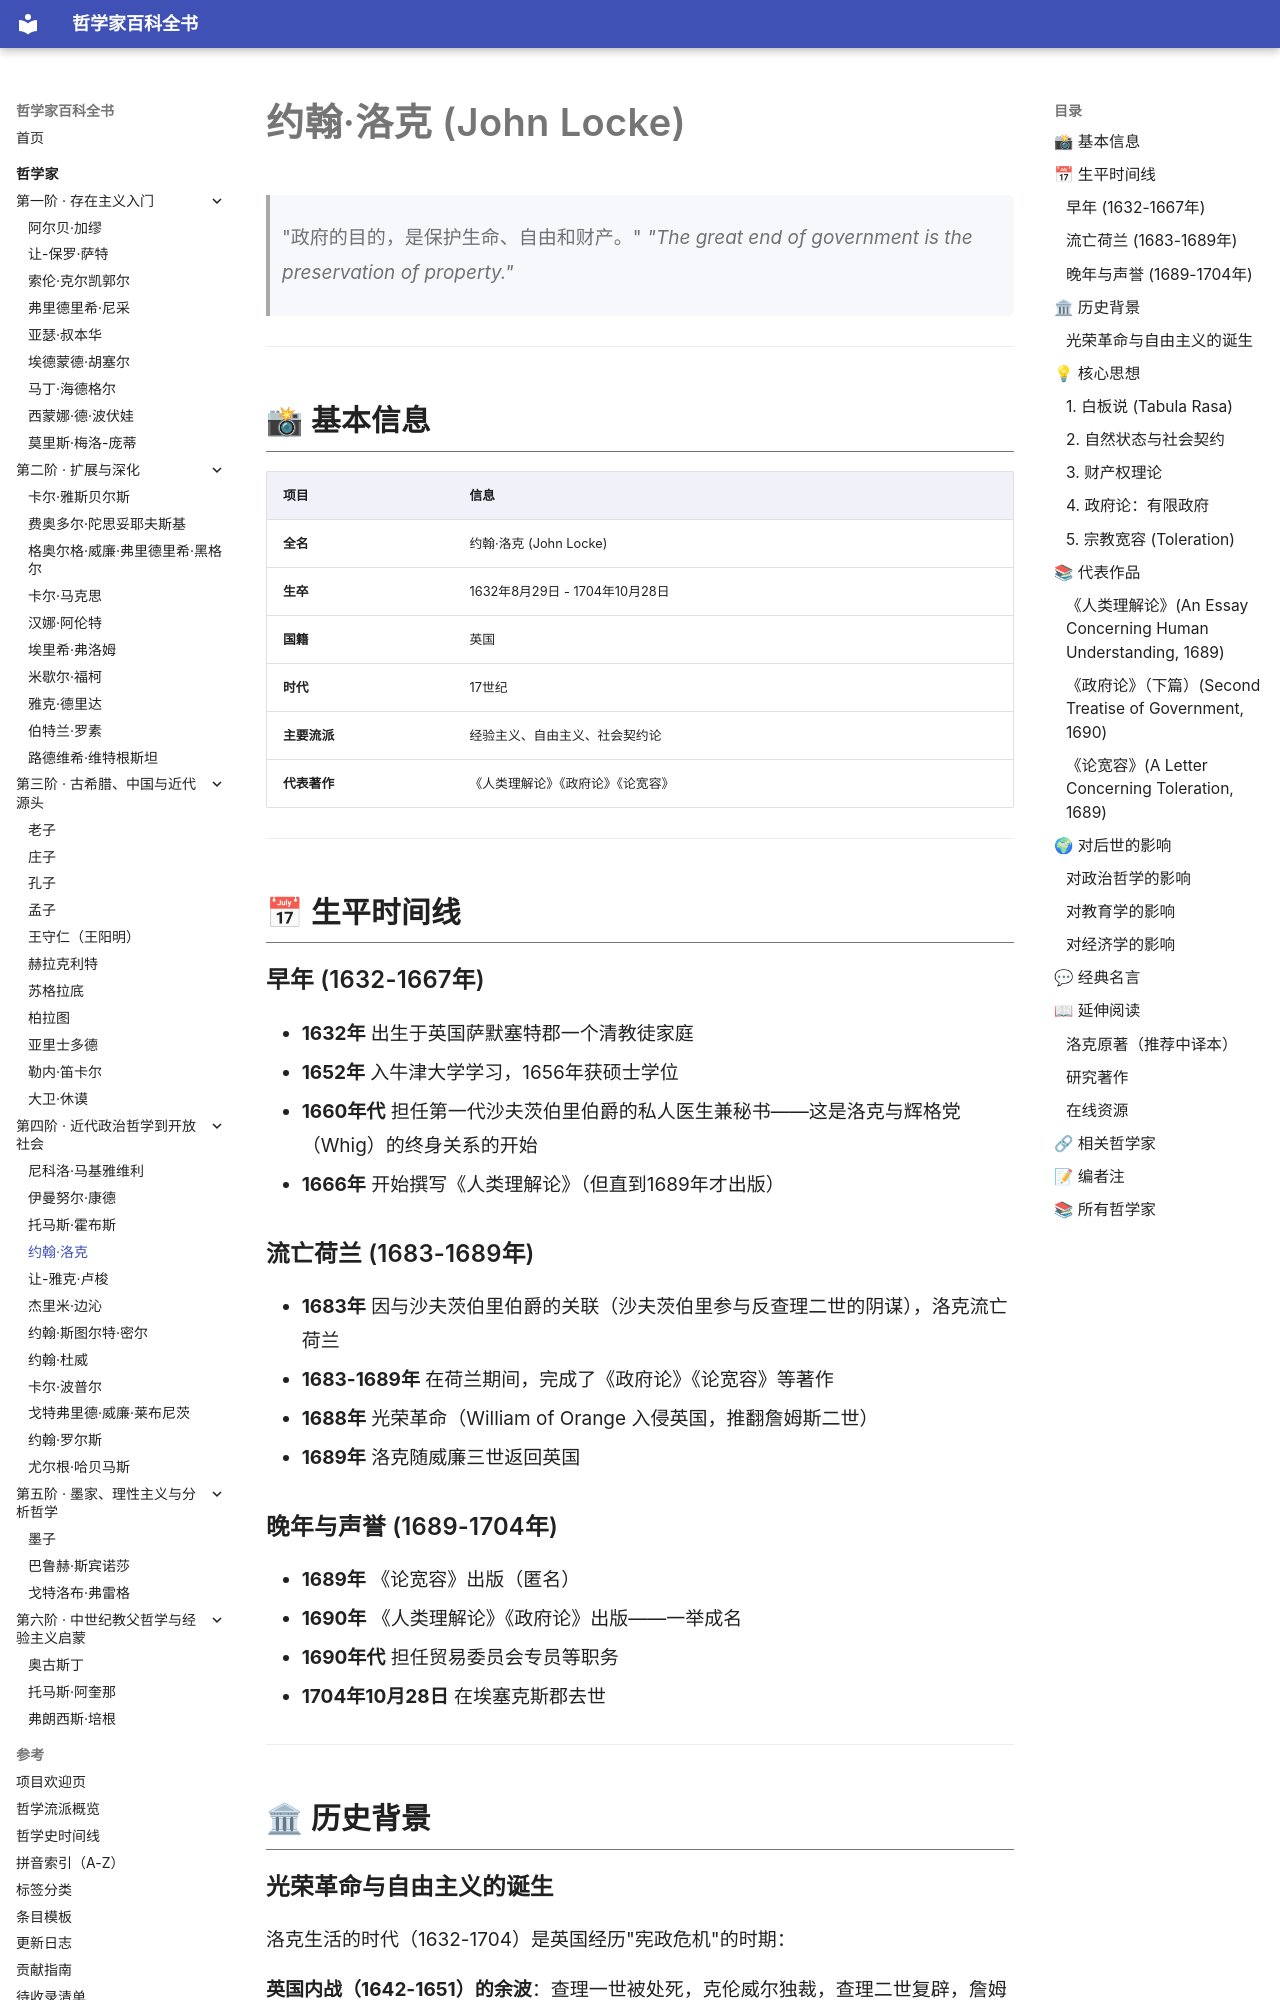

repository: GTX950L/philosopher-encyclopedia · page: philosophers/locke/index.html · generator: mkdocs

---
tags:
  - 政治哲学
  - 经验主义
  - 17世纪
  - 英国
---
# 约翰·洛克 (John Locke)
<a id="top"></a>

> "政府的目的，是保护生命、自由和财产。"
> *"The great end of government is the preservation of property."*

---
## 📸 基本信息

| 项目 | 信息 |
|------|------|
| **全名** | 约翰·洛克 (John Locke) |
| **生卒** | 1632年8月29日 - 1704年10月28日 |
| **国籍** | 英国 |
| **时代** | 17世纪 |
| **主要流派** | 经验主义、自由主义、社会契约论 |
| **代表著作** | 《人类理解论》《政府论》《论宽容》 |

---

## 📅 生平时间线

### 早年 (1632-1667年)
- **1632年** 出生于英国萨默塞特郡一个清教徒家庭
- **1652年** 入牛津大学学习，1656年获硕士学位
- **1660年代** 担任第一代沙夫茨伯里伯爵的私人医生兼秘书——这是洛克与辉格党（Whig）的终身关系的开始
- **1666年** 开始撰写《人类理解论》（但直到1689年才出版）

### 流亡荷兰 (1683-1689年)
- **1683年** 因与沙夫茨伯里伯爵的关联（沙夫茨伯里参与反查理二世的阴谋），洛克流亡荷兰
- **1683-1689年** 在荷兰期间，完成了《政府论》《论宽容》等著作
- **1688年** 光荣革命（William of Orange 入侵英国，推翻詹姆斯二世）
- **1689年** 洛克随威廉三世返回英国

### 晚年与声誉 (1689-1704年)
- **1689年** 《论宽容》出版（匿名）
- **1690年** 《人类理解论》《政府论》出版——一举成名
- **1690年代** 担任贸易委员会专员等职务
- **1704年10月28日** 在埃塞克斯郡去世

---

## 🏛 历史背景
